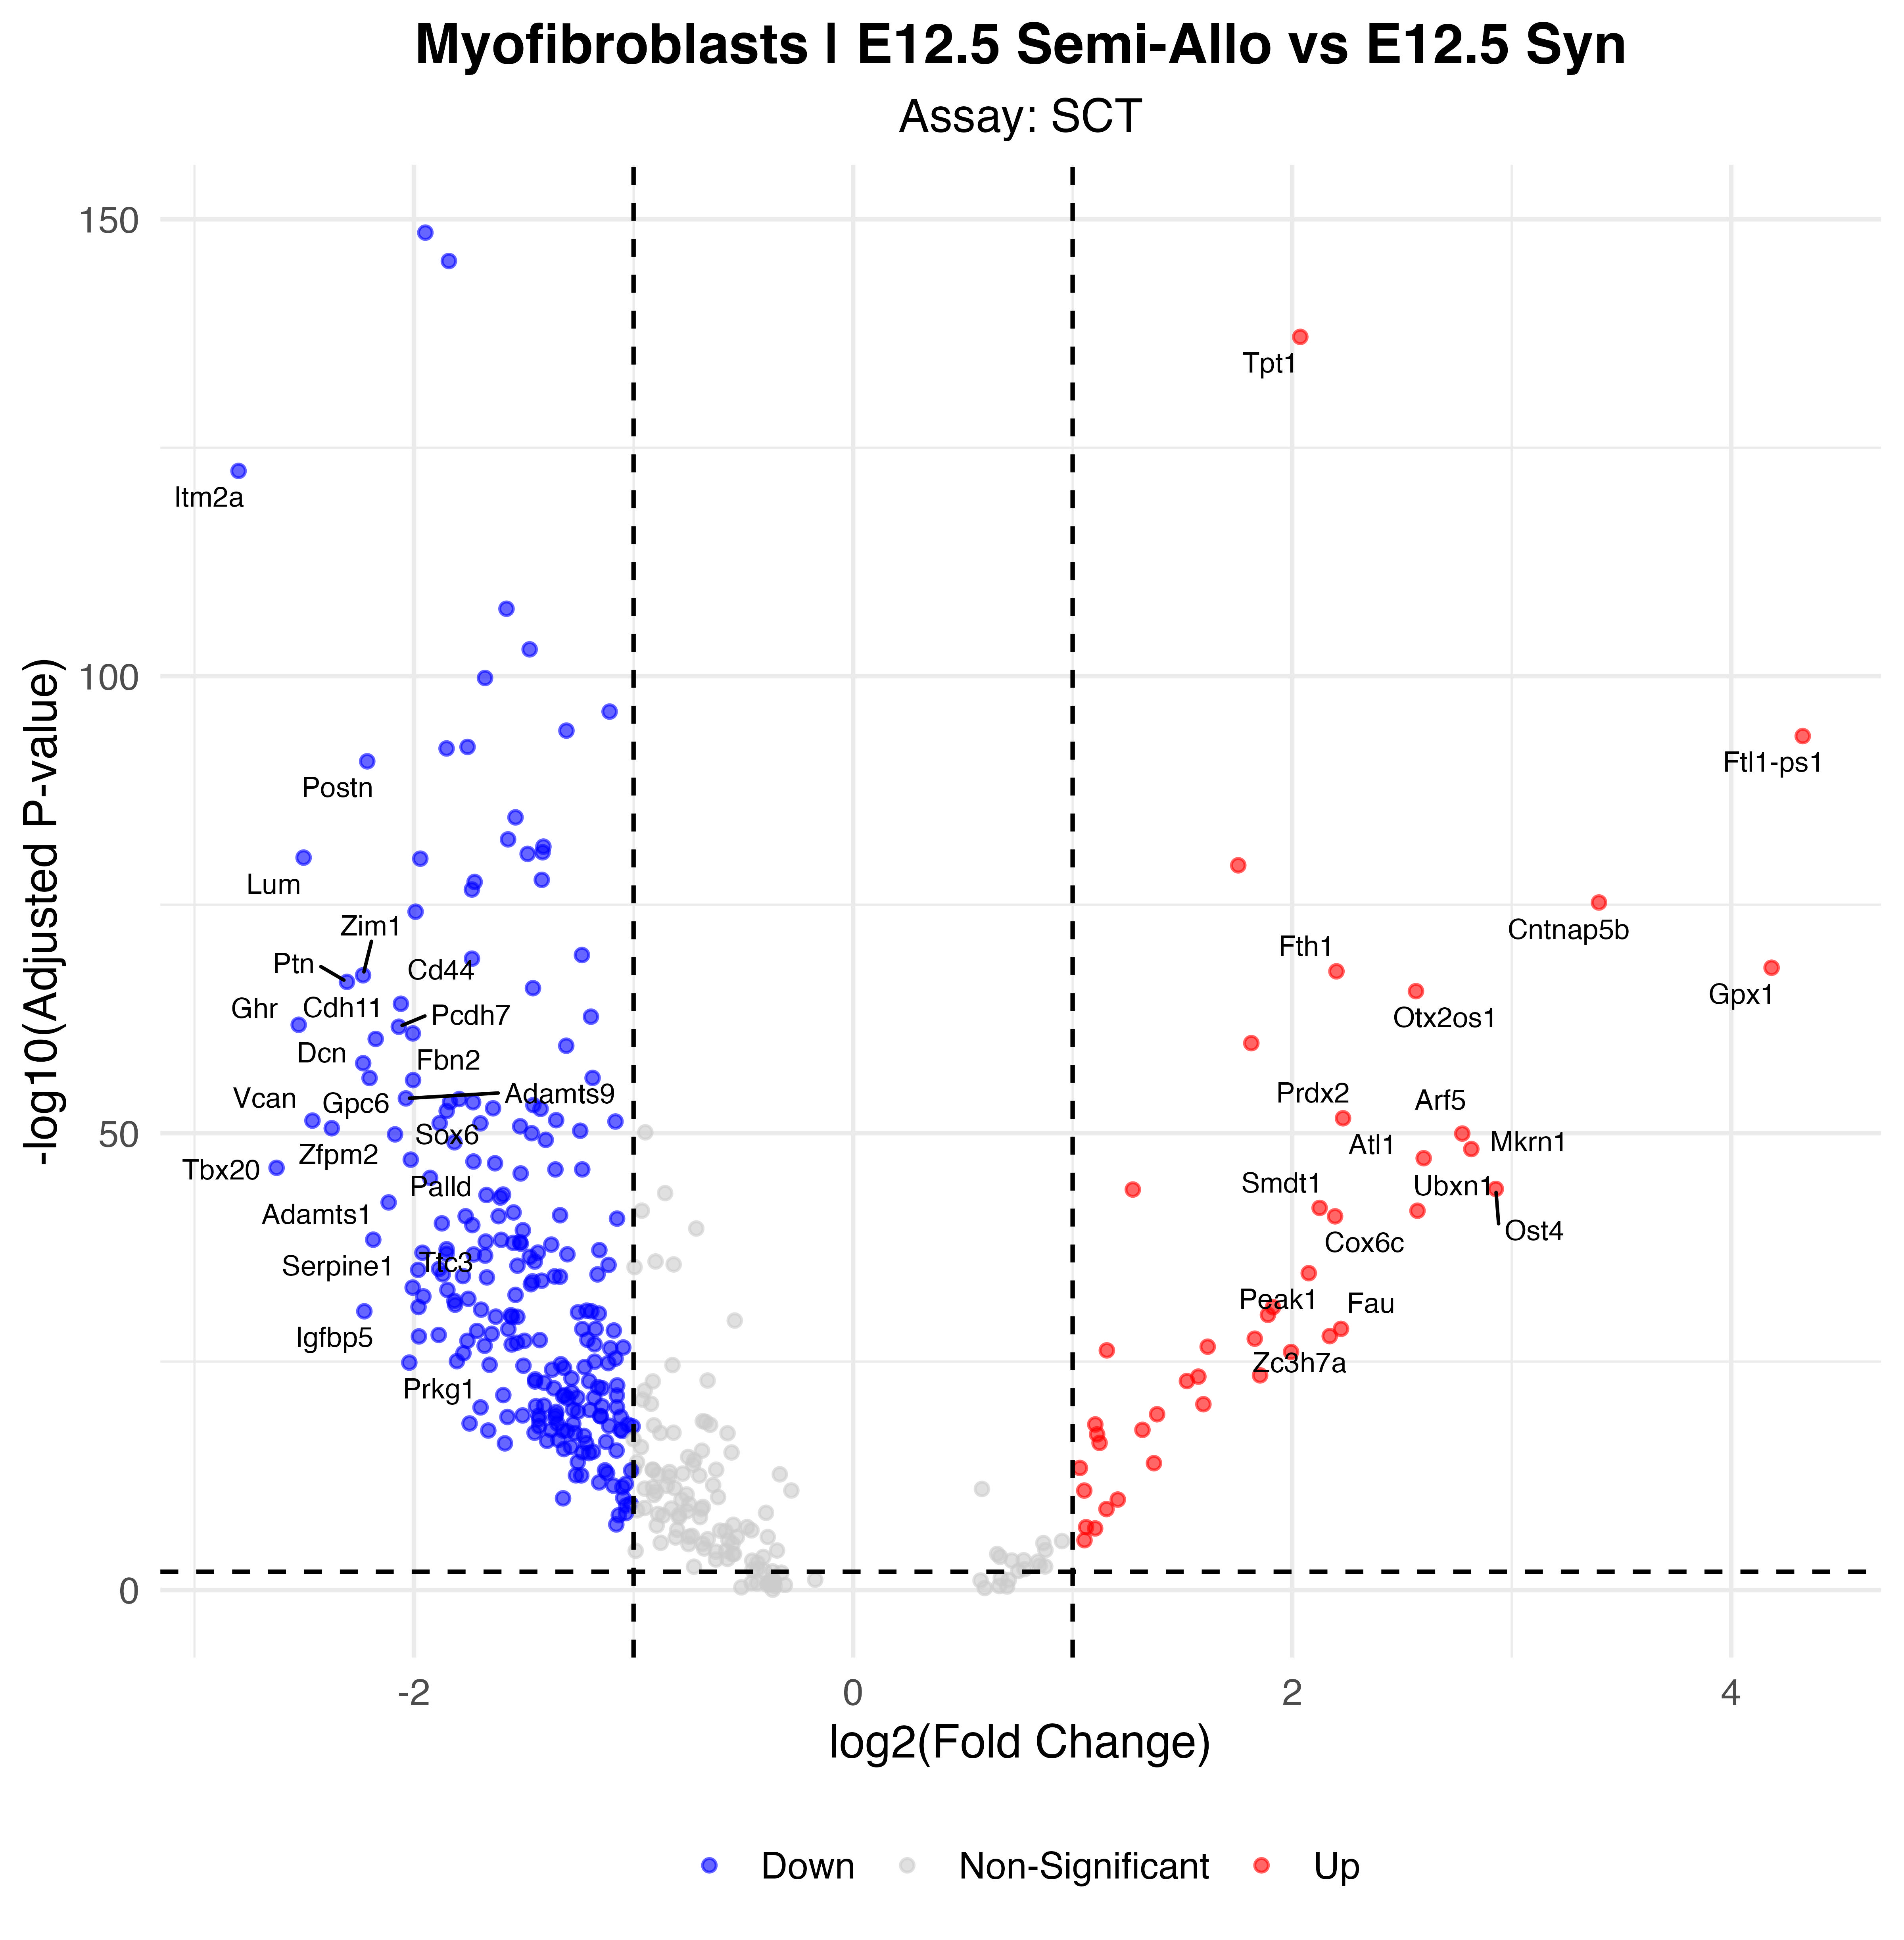

The file beside this chart, header and first rows:
p_val, avg_log2FC, pct.1, pct.2, p_val_adj, gene, p_val_adj_plot, Significance
1.64594390833051e-153, -1.948, 0.612, 0.946, 2.89225263571837e-149, Plagl1, 2.89225263571837e-149, Down
2.08859816031834e-150, -1.841, 0.665, 0.974, 3.67008468731139e-146, Igf2, 3.67008468731139e-146, Down
4.20811413169192e-142, 2.037, 0.915, 0.801, 7.39449815220905e-138, Tpt1, 7.39449815220905e-138, Up
1.95984977246039e-127, -2.799, 0.235, 0.778, 3.4438480201674e-123, Itm2a, 3.4438480201674e-123, Down
2.37628315956443e-112, -1.579, 0.652, 0.93, 4.17560476798662e-108, Vim, 4.17560476798662e-108, Down
6.55458209189949e-108, -1.473, 0.891, 0.962, 1.15177116518858e-103, Fn1, 1.15177116518858e-103, Down
8.85993364454693e-105, -1.677, 0.498, 0.912, 1.55686754001979e-100, Fstl1, 1.55686754001979e-100, Down
4.25325169989213e-101, -1.109, 0.783, 0.98, 7.47381388705045e-97, Eef1a1, 7.47381388705045e-97, Down
5.14123947571033e-99, -1.306, 0.77, 0.952, 9.03418600671819e-95, Dlk1, 9.03418600671819e-95, Down
2.03205848893285e-98, 4.326, 0.516, 0.052, 3.57073317675281e-94, Ftl1-ps1, 3.57073317675281e-94, Up
3.10209120351875e-97, -1.756, 0.864, 0.945, 5.45099466282315e-93, Col3a1, 5.45099466282315e-93, Down
4.58019738419486e-97, -1.852, 0.311, 0.795, 8.04832284350721e-93, Maged1, 8.04832284350721e-93, Down
1.17099713323475e-95, -2.213, 0.518, 0.875, 2.05767616252011e-91, Postn, 2.05767616252011e-91, Down
1.59113136253362e-89, -1.538, 0.428, 0.854, 2.79593603024407e-85, Hdlbp, 2.79593603024407e-85, Down
4.08652198737026e-87, -1.572, 0.503, 0.859, 7.18083643620703e-83, Igf2r, 7.18083643620703e-83, Down
2.53021060866949e-86, -1.411, 0.428, 0.867, 4.44608608155402e-82, Prrc2c, 4.44608608155402e-82, Down
1.04921341946927e-85, -1.414, 0.522, 0.885, 1.84367782069141e-81, Cald1, 1.84367782069141e-81, Down
1.58263665267889e-85, -1.482, 0.576, 0.877, 2.78100912608735e-81, Col5a1, 2.78100912608735e-81, Down
4.03360703550911e-85, -2.503, 0.343, 0.713, 7.08785428279662e-81, Lum, 7.08785428279662e-81, Down
5.27691505673604e-85, -1.971, 0.231, 0.706, 9.27259513769656e-81, Anxa2, 9.27259513769656e-81, Down
2.80852396915919e-84, 1.754, 0.818, 0.573, 4.93513831860652e-80, Hnrnpab, 4.93513831860652e-80, Up
1.09704133341446e-82, -1.418, 0.69, 0.909, 1.92772103107589e-78, Col5a2, 1.92772103107589e-78, Down
1.87230689139934e-82, -1.724, 0.273, 0.745, 3.29001766956692e-78, Sptbn1, 3.29001766956692e-78, Down
1.2602265876861e-81, -1.736, 0.355, 0.768, 2.21447015988202e-77, Rbms3, 2.21447015988202e-77, Down
3.29844756947649e-80, 3.397, 0.554, 0.144, 5.7960320690841e-76, Cntnap5b, 5.7960320690841e-76, Up
3.37589746332982e-79, -1.993, 0.267, 0.699, 5.93212702256317e-75, Myh10, 5.93212702256317e-75, Down
1.84948013071353e-74, -1.235, 0.516, 0.874, 3.24990648568981e-70, App, 3.24990648568981e-70, Down
4.65019859018372e-74, -1.736, 0.266, 0.703, 8.17132896267083e-70, Lpp, 8.17132896267083e-70, Down
4.51991056183079e-73, 4.184, 0.422, 0.048, 7.94238683924906e-69, Gpx1, 7.94238683924906e-69, Up
1.12077582713891e-72, 2.202, 0.72, 0.368, 1.96942728344849e-68, Fth1, 1.96942728344849e-68, Up
3.04081197250169e-72, -2.232, 0.152, 0.578, 5.34331479807996e-68, Zim1, 5.34331479807996e-68, Down
1.60994641595323e-71, -2.306, 0.21, 0.618, 2.82899784211302e-67, Ptn, 2.82899784211302e-67, Down
7.78185814367781e-71, -1.458, 0.525, 0.829, 1.36742811300707e-66, Gpc3, 1.36742811300707e-66, Down
1.66301118807311e-70, 2.564, 0.545, 0.15, 2.92224325968207e-66, Otx2os1, 2.92224325968207e-66, Up
4.01349994946626e-69, -2.06, 0.325, 0.691, 7.05252211120212e-65, Cd44, 7.05252211120212e-65, Down
1.03061906231936e-67, -1.194, 0.484, 0.847, 1.81100381630758e-63, Nedd4, 1.81100381630758e-63, Down
7.98656604314193e-67, -2.525, 0.117, 0.509, 1.4033993851009e-62, Ghr, 1.4033993851009e-62, Down
1.30627765870422e-66, -2.069, 0.193, 0.595, 2.29539110187506e-62, Pcdh7, 2.29539110187506e-62, Down
6.95465360227422e-66, -2.005, 0.196, 0.604, 1.22207173099163e-61, Fbn2, 1.22207173099163e-61, Down
2.80739280083838e-65, -2.175, 0.137, 0.535, 4.9331506296332e-61, Cdh11, 4.9331506296332e-61, Down
8.12710291483341e-65, 1.814, 0.732, 0.433, 1.42809452419453e-60, Set, 1.42809452419453e-60, Up
1.56397534816552e-64, -1.307, 0.352, 0.777, 2.74821748179646e-60, Ddx5, 2.74821748179646e-60, Down
1.26869306018931e-62, -2.232, 0.353, 0.661, 2.22934744536466e-58, Dcn, 2.22934744536466e-58, Down
5.19440143248018e-61, -1.187, 0.516, 0.858, 9.12760219715416e-57, Flna, 9.12760219715416e-57, Down
5.32120795529437e-61, -2.203, 0.166, 0.545, 9.35042661904326e-57, Gpc6, 9.35042661904326e-57, Down
9.04469733274467e-61, -2.004, 0.175, 0.56, 1.58933421530989e-56, Tgfb2, 1.58933421530989e-56, Down
9.04703878277254e-59, -2.037, 0.173, 0.552, 1.58974565490879e-54, Adamts9, 1.58974565490879e-54, Down
1.07288546622297e-58, -1.794, 0.281, 0.639, 1.885274341247e-54, Ncam1, 1.885274341247e-54, Down
2.27133545265265e-58, -1.836, 0.269, 0.637, 3.99119065740124e-54, Akap12, 3.99119065740124e-54, Down
2.38722948522326e-58, -1.731, 0.243, 0.636, 4.19483965143432e-54, Fbn1, 4.19483965143432e-54, Down
4.87286610944416e-58, -1.456, 0.466, 0.782, 8.56260032751528e-54, Mest, 8.56260032751528e-54, Down
1.10206275765966e-57, -1.64, 0.216, 0.605, 1.93654467775955e-53, Creb3l1, 1.93654467775955e-53, Down
1.26135525795363e-57, -1.424, 0.368, 0.724, 2.21645345927612e-53, Nrk, 2.21645345927612e-53, Down
2.13881844937666e-57, -1.851, 0.32, 0.658, 3.75833177924467e-53, Map1b, 3.75833177924467e-53, Down
1.3516225028838e-56, 2.232, 0.63, 0.323, 2.37507106206741e-52, Prdx2, 2.37507106206741e-52, Up
2.19450860788243e-56, -1.353, 0.487, 0.795, 3.856190525771e-52, Ahnak, 3.856190525771e-52, Down
2.43077297493335e-56, -2.463, 0.196, 0.546, 4.27135427155288e-52, Vcan, 4.27135427155288e-52, Down
3.05913233598121e-56, -1.082, 0.443, 0.817, 5.37550734078619e-52, Eif4g2, 5.37550734078619e-52, Down
4.65415991839756e-56, -1.883, 0.288, 0.645, 8.1782898086082e-52, Col6a2, 8.1782898086082e-52, Down
4.85849291881541e-56, -1.698, 0.188, 0.572, 8.53734375694244e-52, Marcks, 8.53734375694244e-52, Down
... 218 more rows
